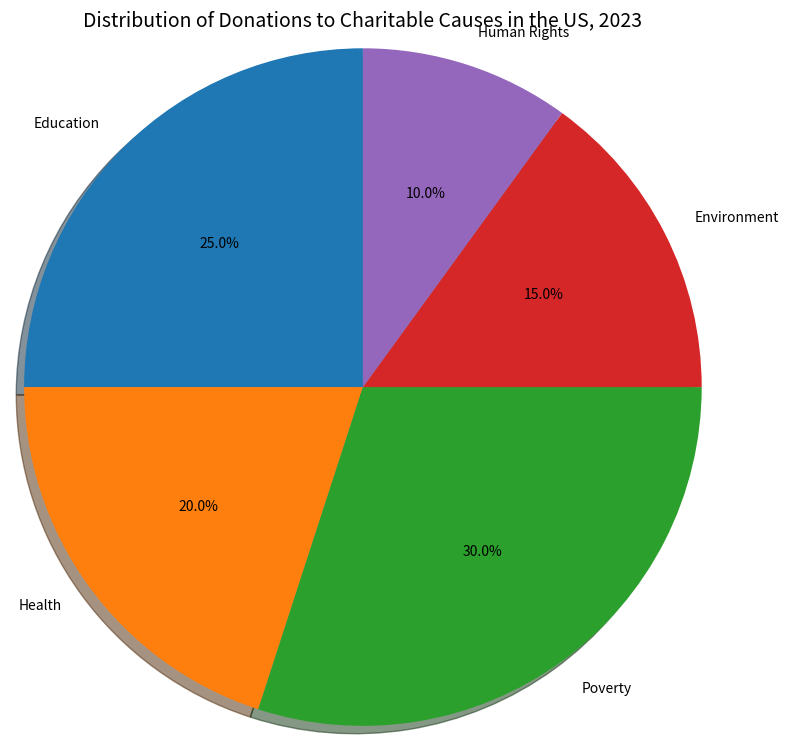

This figure's Python source: (Note: this script raises an exception after producing the figure.)

import matplotlib.pyplot as plt
import matplotlib

fig = plt.figure(figsize=(8,8)) 
ax = fig.add_subplot(111) 

causes = ['Education', 'Health', 'Poverty', 'Environment', 'Human Rights'] 
percent = [25, 20, 30, 15, 10] 

ax.pie(percent, labels=causes, startangle=90, autopct='%1.1f%%', shadow=True, radius=1.2, textprops={'fontsize': 10, 'wrap': True})
plt.title("Distribution of Donations to Charitable Causes in the US, 2023", fontsize=14)
plt.tight_layout() 
plt.xticks(rotation=45) 

plt.savefig('pie chart/png/316.png', bbox_inches='tight')
plt.clf()
